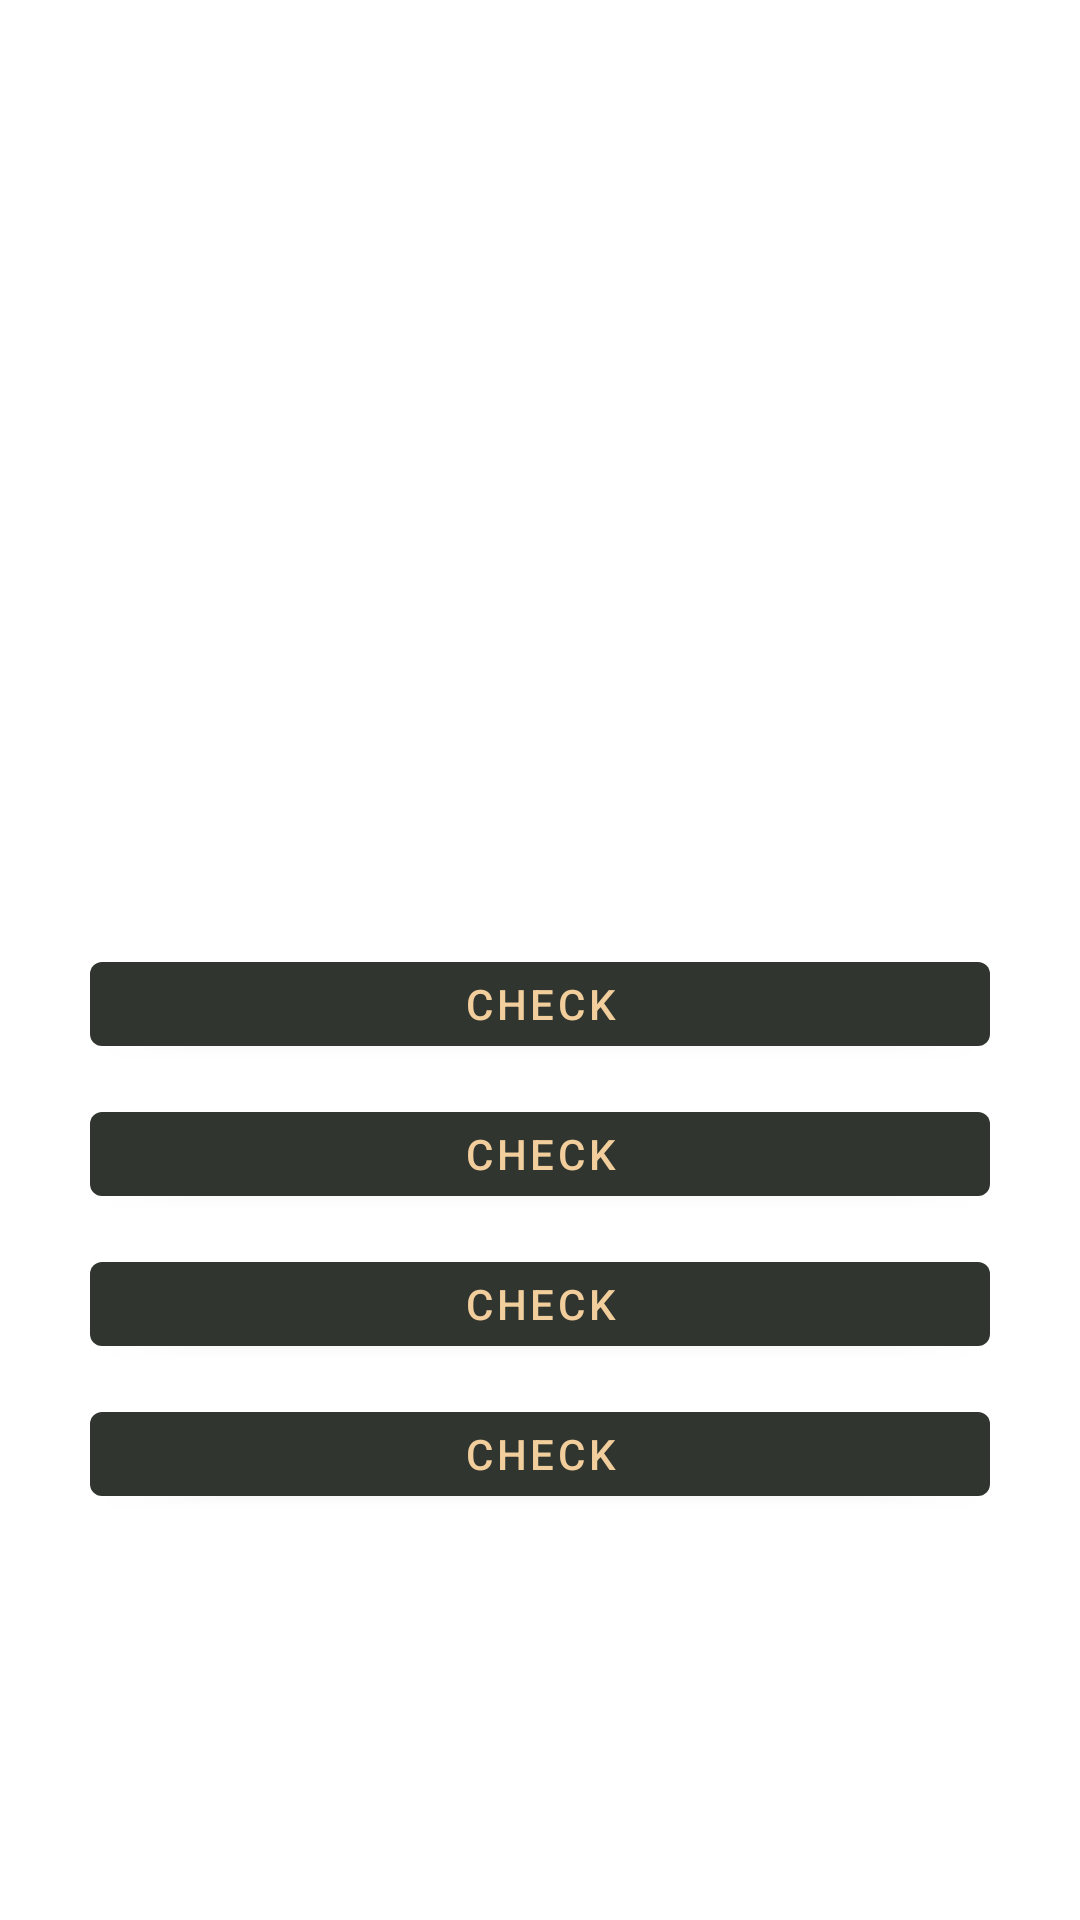

Android layout source for this screen:
<!-- AndroidManifest.xml: application theme Theme.fun_with_flags -->
<!-- res/layout/fragment_check_flag_level.xml -->
<?xml version="1.0" encoding="utf-8"?>
<androidx.constraintlayout.widget.ConstraintLayout
    xmlns:android="http://schemas.android.com/apk/res/android"
    xmlns:tools="http://schemas.android.com/tools"
    xmlns:app="http://schemas.android.com/apk/res-auto"
    android:layout_width="match_parent"
    android:layout_height="match_parent"
    tools:context=".CheckFlagLevel">

    <ImageView
        android:id="@+id/flag_image_check"
        android:layout_width="200dp"
        android:layout_height="200dp"
        app:layout_constraintBottom_toBottomOf="parent"
        app:layout_constraintEnd_toEndOf="parent"
        app:layout_constraintHorizontal_bias="0.497"
        app:layout_constraintStart_toStartOf="parent"
        app:layout_constraintTop_toTopOf="parent"
        app:layout_constraintVertical_bias="0.079" />



    <Button
        android:id="@+id/flag_opt_1"
        android:layout_width="300dp"
        android:layout_height="40dp"
        android:layout_marginTop="80dp"
        android:text="@string/check"
        app:layout_constraintEnd_toEndOf="parent"
        app:layout_constraintHorizontal_bias="0.498"
        app:layout_constraintStart_toStartOf="parent"
        app:layout_constraintTop_toBottomOf="@+id/flag_image_check" />

    <Button
        android:id="@+id/flag_opt_2"
        android:layout_width="300dp"
        android:layout_height="40dp"
        android:layout_marginTop="10dp"
        android:text="@string/check"
        app:layout_constraintEnd_toEndOf="parent"
        app:layout_constraintHorizontal_bias="0.498"
        app:layout_constraintStart_toStartOf="parent"
        app:layout_constraintTop_toBottomOf="@+id/flag_opt_1" />

    <Button
        android:id="@+id/flag_opt_3"
        android:layout_width="300dp"
        android:layout_height="40dp"
        android:layout_marginTop="10dp"
        android:text="@string/check"
        app:layout_constraintEnd_toEndOf="parent"
        app:layout_constraintHorizontal_bias="0.498"
        app:layout_constraintStart_toStartOf="parent"
        app:layout_constraintTop_toBottomOf="@+id/flag_opt_2" />

    <Button
        android:id="@+id/flag_opt_4"
        android:layout_width="300dp"
        android:layout_height="40dp"
        android:layout_marginTop="10dp"
        android:text="@string/check"
        app:layout_constraintEnd_toEndOf="parent"
        app:layout_constraintHorizontal_bias="0.498"
        app:layout_constraintStart_toStartOf="parent"
        app:layout_constraintTop_toBottomOf="@+id/flag_opt_3" />


</androidx.constraintlayout.widget.ConstraintLayout>
<!-- resources referenced by this layout -->
<resources>
  <string name="check">Check</string>
  <style name="Theme.fun_with_flags" parent="Theme.MaterialComponents.DayNight.DarkActionBar">
          
          <item name="colorPrimary">@color/Pine_700</item>
          <item name="colorPrimaryVariant">@color/Pine_500</item>
          <item name="colorOnPrimary">@color/Orange_200</item>
          
          <item name="colorSecondary">@color/Orange_700</item>
          <item name="colorSecondaryVariant">@color/Orange_500</item>
          <item name="colorOnSecondary">@color/Orange_200</item>
          
          <item name="android:statusBarColor">?attr/colorPrimaryVariant</item>
          
      </style>
  <color name="Pine_700">#30362F</color>
  <color name="Pine_500">#636253</color>
  <color name="Orange_200">#F3CE9D</color>
  <color name="Orange_700">#DA7422</color>
  <color name="Orange_500">#E6A160</color>
</resources>
